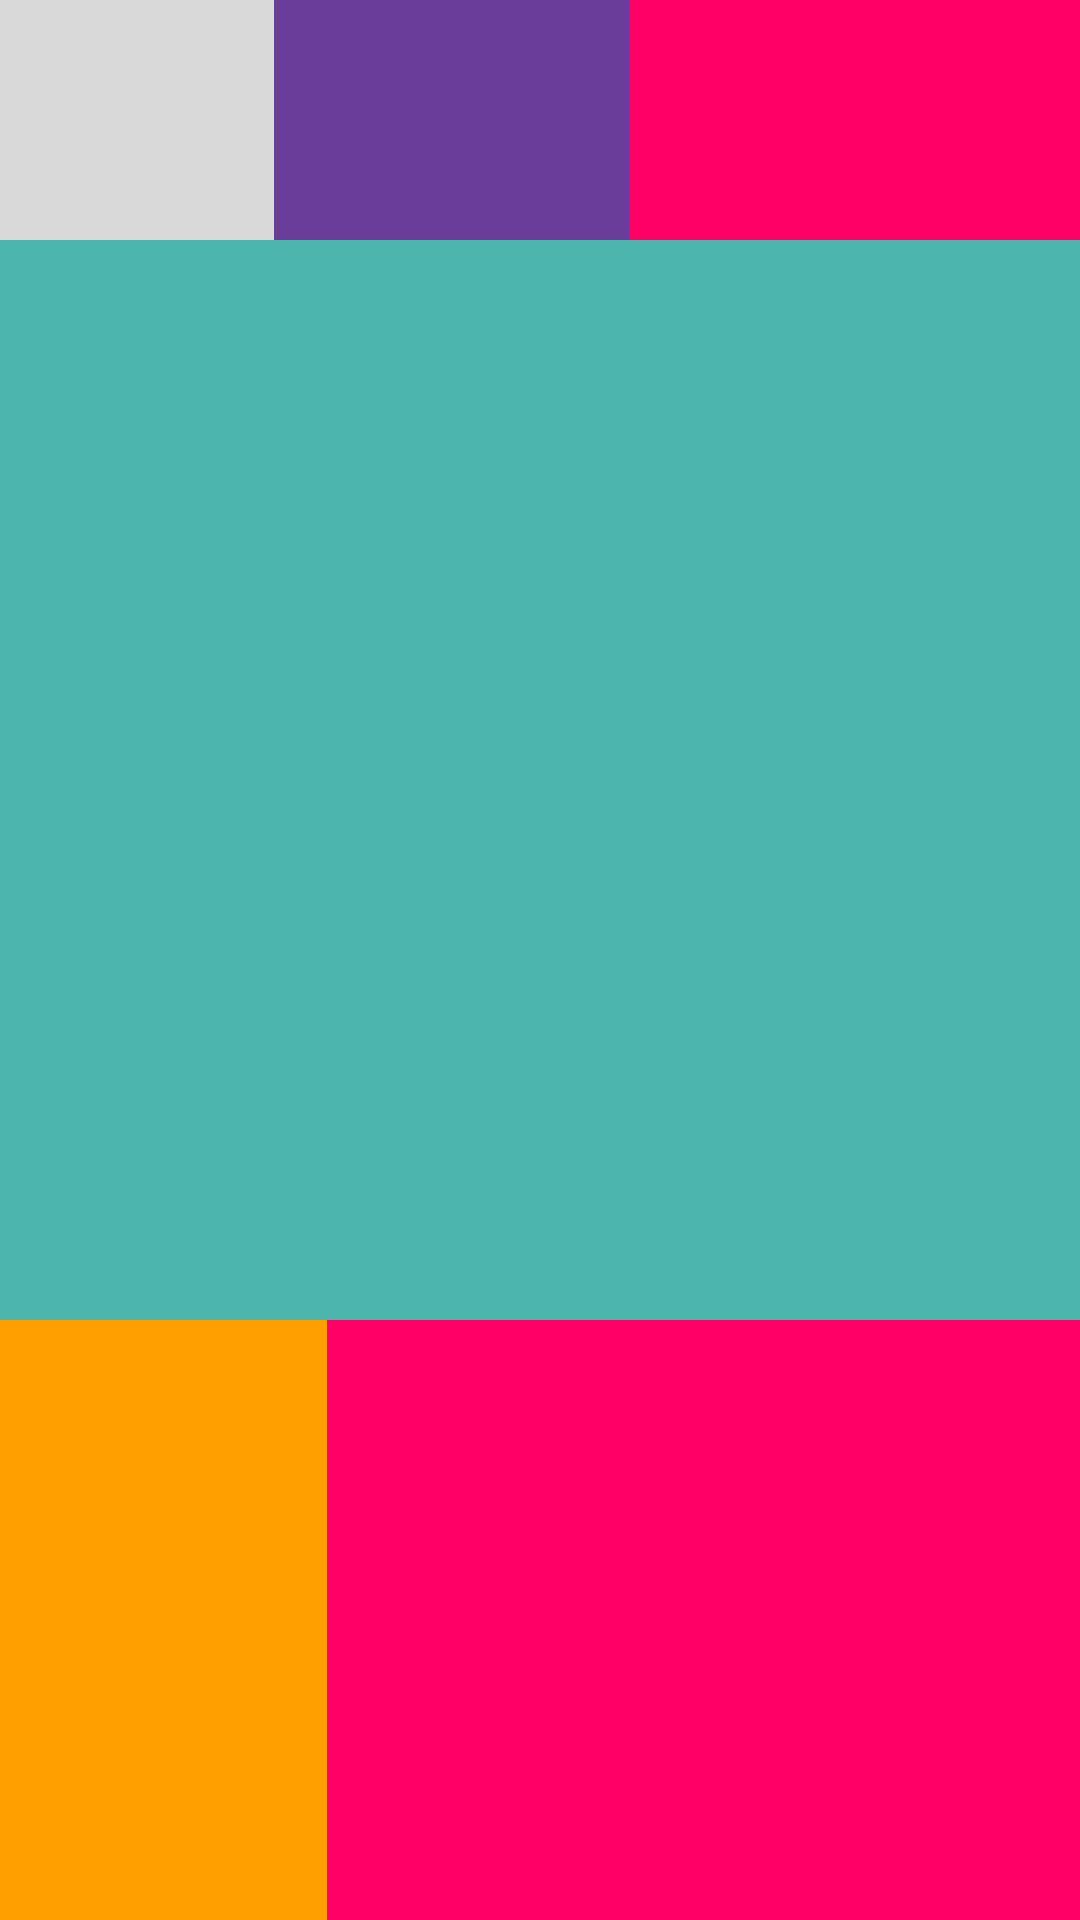

Write the Android layout XML for this screen, with the resource values it uses.
<!-- AndroidManifest.xml: application theme Theme.ACT3 -->
<!-- res/layout/activity_13.xml -->
<?xml version="1.0" encoding="utf-8"?>
<RelativeLayout xmlns:android="http://schemas.android.com/apk/res/android"
    android:layout_width="match_parent"
    android:layout_height="match_parent">

    <View
        android:id="@+id/gris"
        android:layout_width="120dp"
        android:layout_height="80dp"
        android:background="#D9D9D9"
        android:layout_alignParentTop="true"
        android:layout_alignParentLeft="true"/>

    <View
        android:id="@+id/morado"
        android:layout_width="169dp"
        android:layout_height="80dp"
        android:layout_alignParentTop="true"
        android:layout_marginLeft="-29dp"
        android:layout_marginTop="0dp"
        android:layout_toRightOf="@id/gris"
        android:background="#6A3D9A" />

    <View
        android:id="@+id/rojoTop"
        android:layout_width="150dp"
        android:layout_height="80dp"
        android:layout_alignParentTop="true"
        android:layout_alignParentRight="true"
        android:layout_marginTop="0dp"
        android:background="#FF0066" />

    <View
        android:id="@+id/verde"
        android:layout_width="match_parent"
        android:layout_height="0dp"
        android:background="#4DB6AC"
        android:layout_below="@id/morado"
        android:layout_above="@id/naranja"/>

    <View
        android:id="@+id/naranja"
        android:layout_width="160dp"
        android:layout_height="200dp"
        android:background="#FFA000"
        android:layout_alignParentBottom="true"
        android:layout_alignParentLeft="true"/>

    <View
        android:id="@+id/rojoBottom"
        android:layout_width="251dp"
        android:layout_height="200dp"
        android:layout_alignParentEnd="true"
        android:layout_alignParentRight="true"
        android:layout_alignParentBottom="true"
        android:layout_marginEnd="0dp"
        android:layout_marginRight="0dp"
        android:layout_marginBottom="0dp"
        android:background="#FF0066" />

</RelativeLayout>
<!-- resources referenced by this layout -->
<resources>
  <style name="Theme.ACT3" parent="Theme.MaterialComponents.DayNight.DarkActionBar">
          
          <item name="colorPrimary">@color/purple_500</item>
          <item name="colorPrimaryVariant">@color/purple_700</item>
          <item name="colorOnPrimary">@color/white</item>
          
          <item name="colorSecondary">@color/teal_200</item>
          <item name="colorSecondaryVariant">@color/teal_700</item>
          <item name="colorOnSecondary">@color/black</item>
          
          <item name="android:statusBarColor">?attr/colorPrimaryVariant</item>
          
      </style>
  <!-- not gathered from this repository: default colours our renderer supplied (Android Studio template values) -->
  <color name="purple_500">#FF6200EE</color>
  <color name="purple_700">#FF3700B3</color>
  <color name="teal_200">#FF03DAC5</color>
  <color name="teal_700">#FF018786</color>
  <color name="black">#FF000000</color>
  <color name="white">#FFFFFFFF</color>
</resources>
